Image classification data set "LLaVA_CLIP" (Julian075/LLaVA_CLIP on GitHub). Class labels (11): bird, bobcat, cat, coyote, dog, opossum, rabbit, raccoon, rodent, skunk, squirrel.

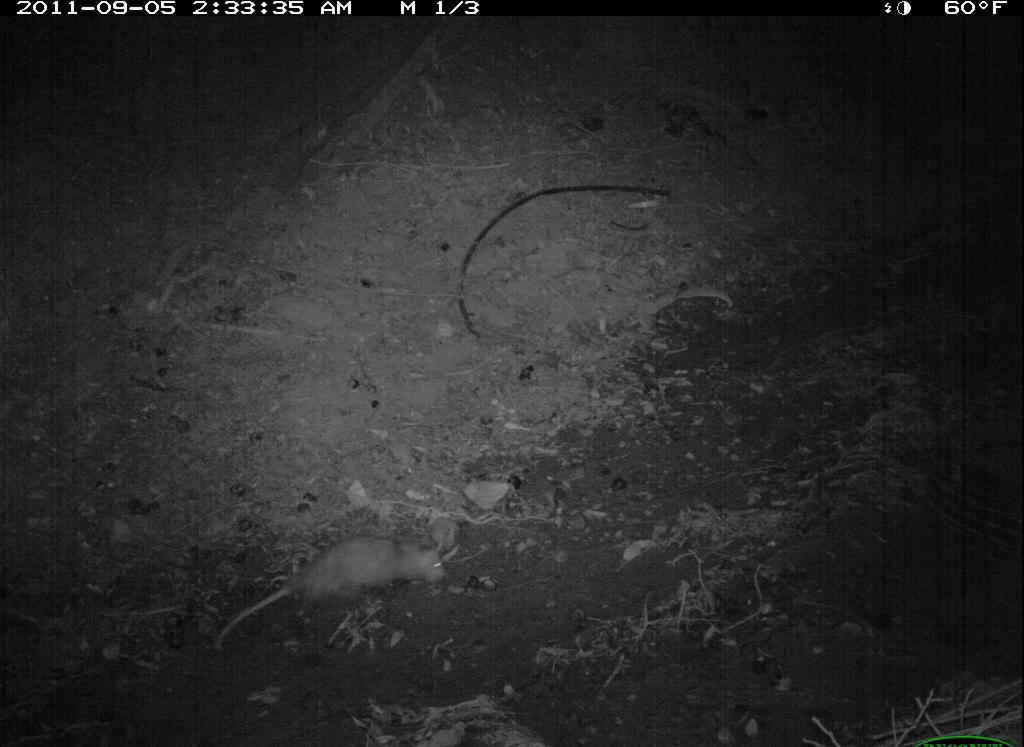
Label: opossum

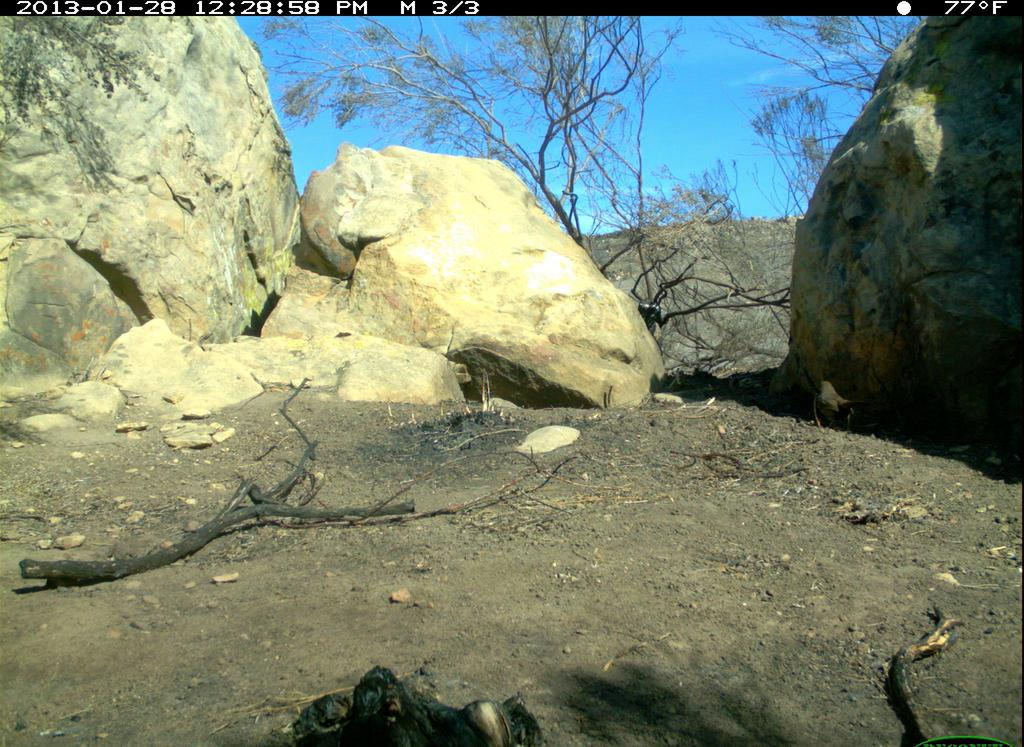
Label: bird

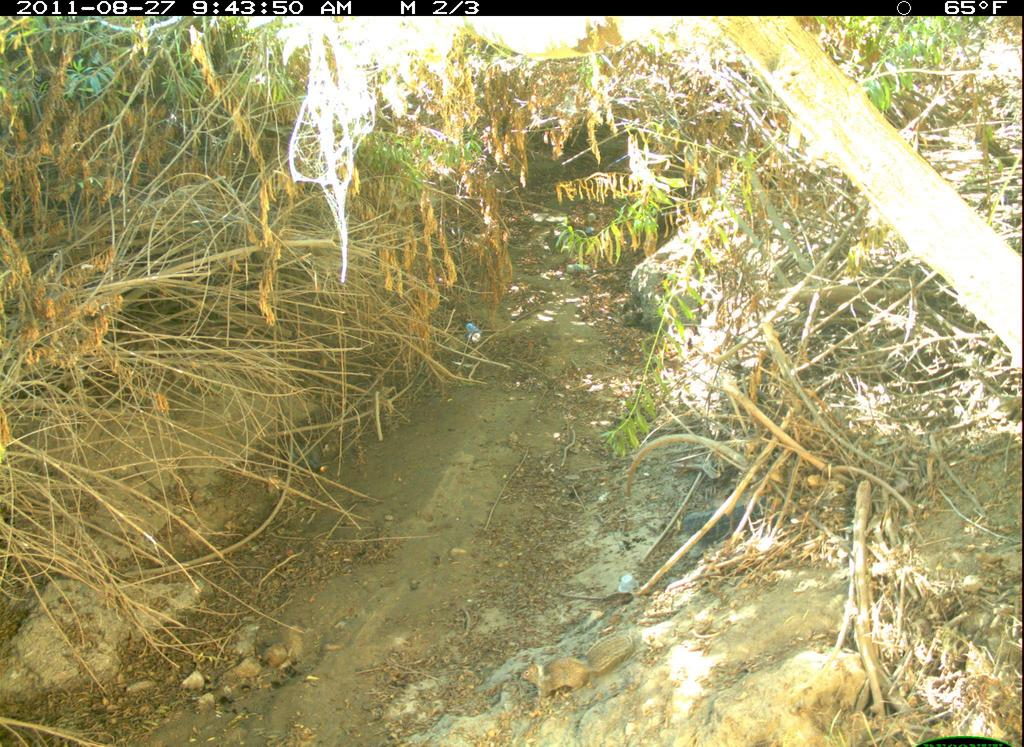
Label: squirrel

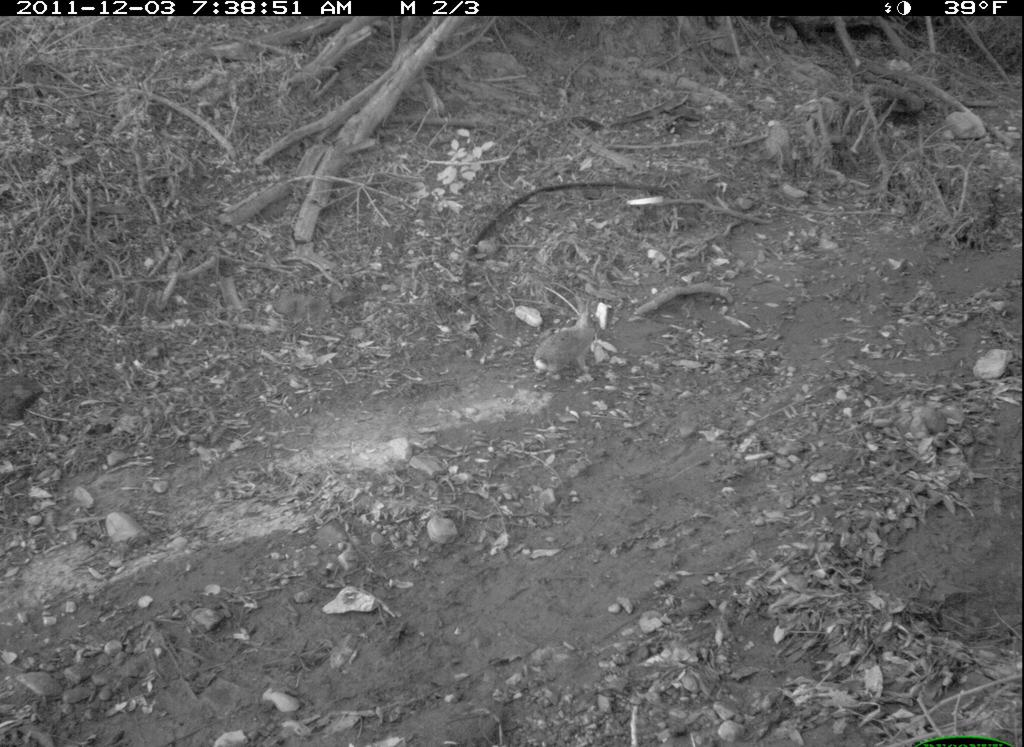
Label: rabbit

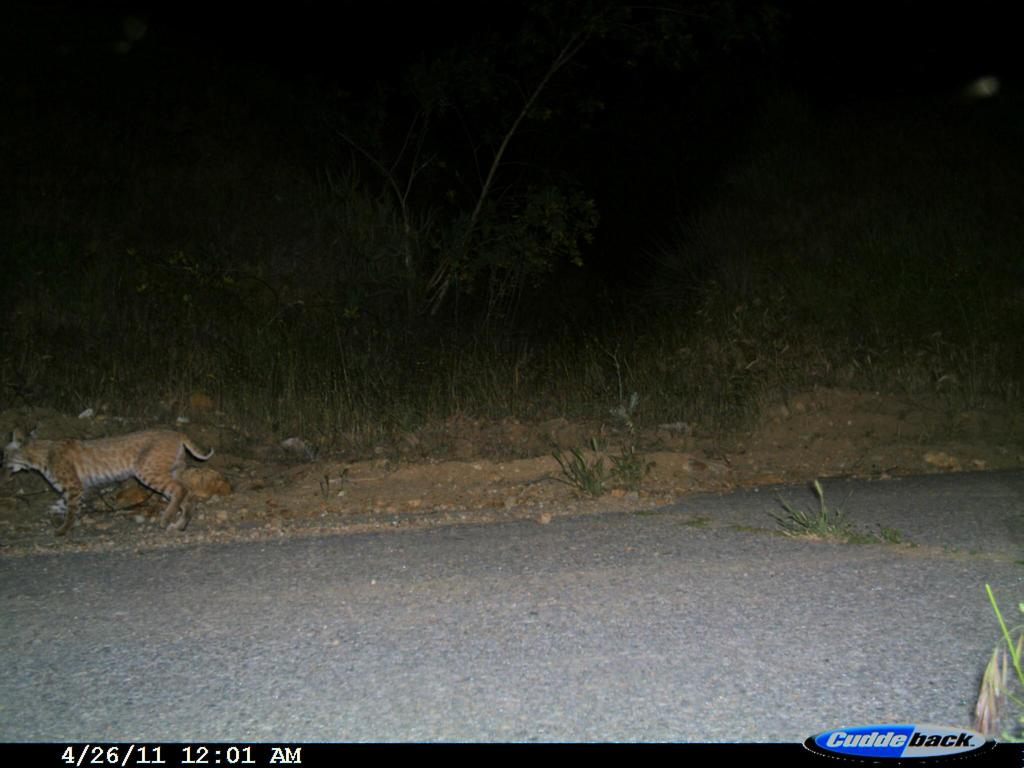
Label: bobcat

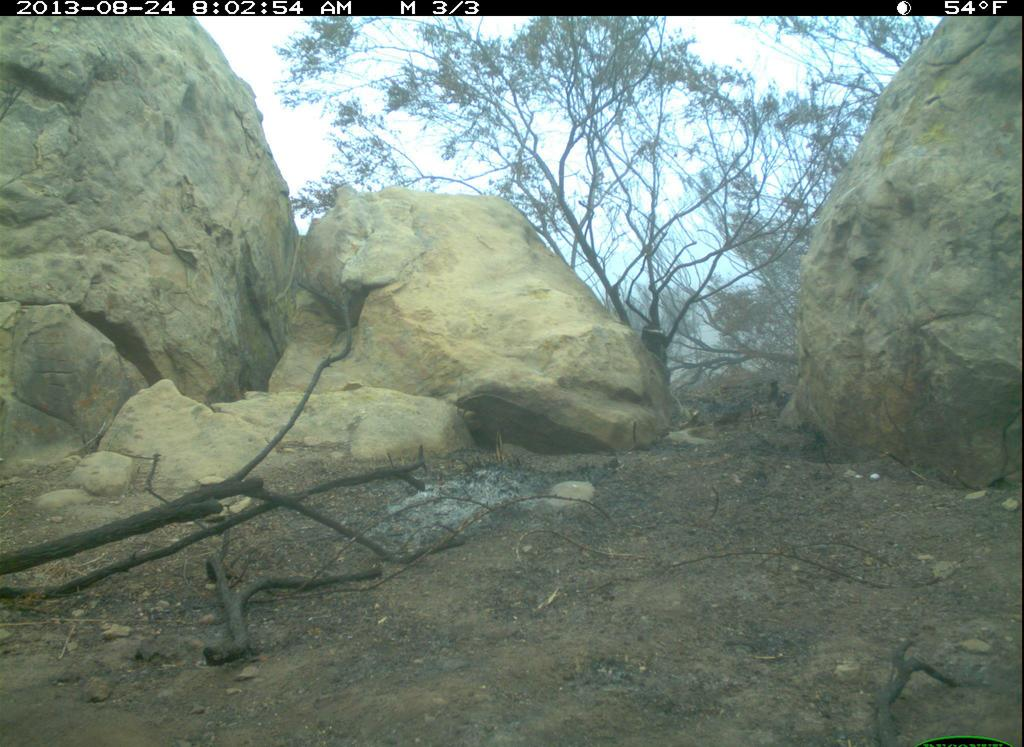
Label: coyote
